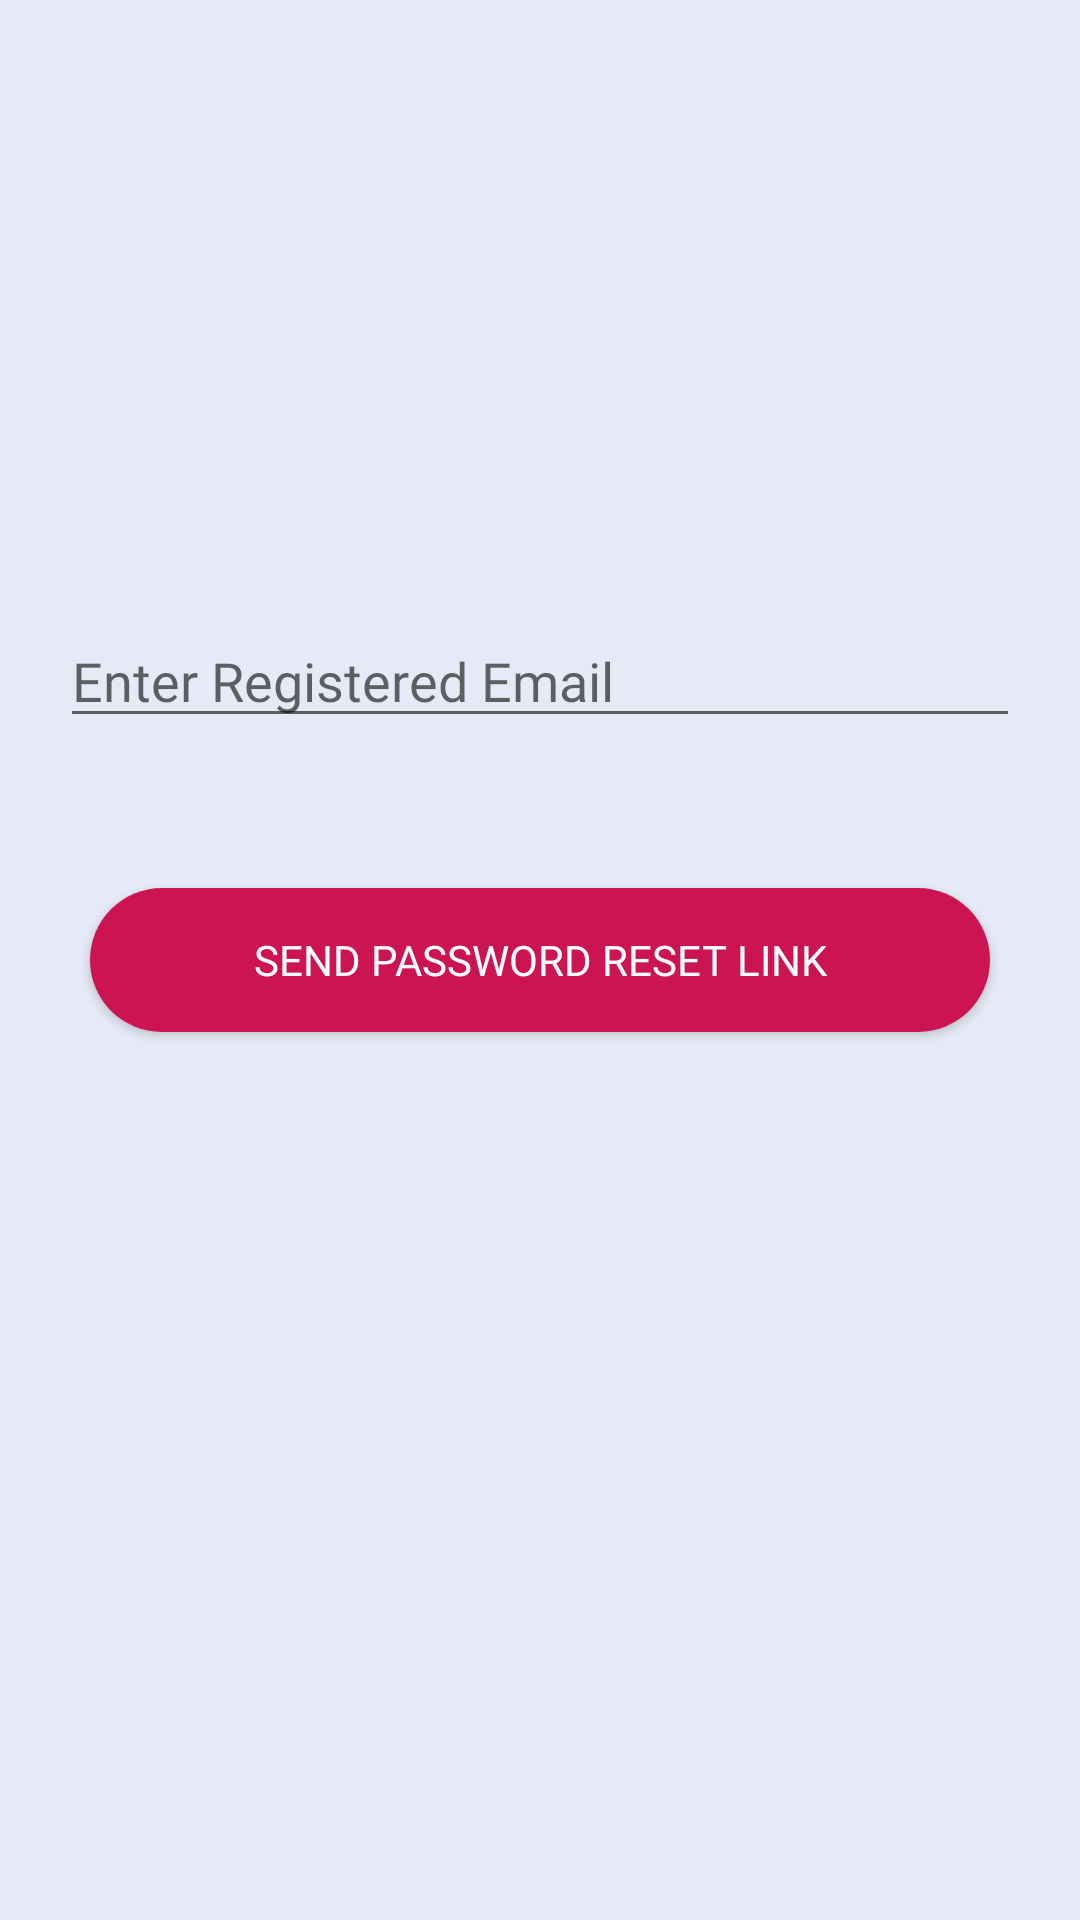

Reconstruct the res/layout file that produces this screen, plus the resources it refers to.
<!-- AndroidManifest.xml: application theme AppTheme -->
<!-- res/layout/activity_forgot_password.xml -->
<?xml version="1.0" encoding="utf-8"?>
<RelativeLayout xmlns:android="http://schemas.android.com/apk/res/android"
    xmlns:app="http://schemas.android.com/apk/res-auto"
    xmlns:tools="http://schemas.android.com/tools"
    android:layout_width="match_parent"
    android:layout_height="match_parent"
    android:background="@color/bkgcolor"
    tools:context=".ForgotPasswordActivity">

    <EditText
        android:layout_width="match_parent"
        android:layout_height="wrap_content"
        android:layout_margin="20dp"
        android:layout_above="@id/pass_reset"
        android:fontFamily="@font/arima_madurai_medium"
        android:hint="Enter Registered Email"
        android:id="@+id/forgotpassemail"/>

    <Button
        android:layout_width="match_parent"
        android:layout_height="wrap_content"
        android:layout_margin="30dp"
        android:background="@drawable/rounded_button"
        android:fontFamily="@font/arima_madurai_medium"
        android:textColor="#ffffff"
        android:layout_centerVertical="true"
        android:text="Send Password Reset Link"
        android:id="@+id/pass_reset"/>

</RelativeLayout>
<!-- resources referenced by this layout -->
<resources>
  <color name="bkgcolor">#e6eaf6</color>
  <!-- drawable rounded_button (drawable-v24) -->
  <?xml version="1.0" encoding="utf-8"?>
  <shape xmlns:android="http://schemas.android.com/apk/res/android" android:shape="rectangle">
  <solid android:color="@color/dull_pink"/>
  <corners android:radius="50dp"/>
  </shape>
  <style name="AppTheme" parent="Base.Theme.AppCompat.Light.DarkActionBar">
          
          <item name="colorPrimary">@color/colorPrimary</item>
          <item name="colorPrimaryDark">@color/colorPrimaryDark</item>
          <item name="colorAccent">@color/colorAccent</item>
      </style>
  <color name="dull_pink">#cc1452</color>
  <color name="colorPrimary">#182344</color>
  <color name="colorPrimaryDark">#0b0c10</color>
  <color name="colorAccent">#e91e63</color>
</resources>
